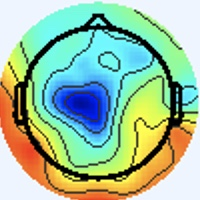

The data file committed next to this chart (first rows):
[238 245 255], [238 245 255], [238 245 255], [238 245 255], [238 245 255], [238 245 255], [238 245 255], [238 245 255], [238 245 255], [238 245 255], [238 245 255], [238 245 255], [238 245 255], [238 245 255], [238 245 255], [238 245 255], [238 245 255], [238 245 255], [238 245 255], [238 245 255], [238 245 255], [238 245 255], [238 245 255], [238 245 255]
[238 245 255], [238 245 255], [238 245 255], [238 245 255], [238 245 255], [238 245 255], [238 245 255], [238 245 255], [238 245 255], [238 245 255], [238 245 255], [238 245 255], [238 245 255], [238 245 255], [238 245 255], [238 245 255], [238 245 255], [238 245 255], [238 245 255], [238 245 255], [238 245 255], [238 245 255], [238 245 255], [238 245 255]
[238 245 255], [238 245 255], [238 245 255], [238 245 255], [238 245 255], [238 245 255], [238 245 255], [238 245 255], [238 245 255], [238 245 255], [238 245 255], [238 245 255], [238 245 255], [238 245 255], [238 245 255], [238 245 255], [238 245 255], [238 245 255], [238 245 255], [238 245 255], [238 245 255], [238 245 255], [238 245 255], [238 245 255]
[238 245 255], [238 245 255], [238 245 255], [238 245 255], [238 245 255], [238 245 255], [238 245 255], [238 245 255], [238 245 255], [238 245 255], [238 245 255], [238 245 255], [238 245 255], [238 245 255], [238 245 255], [238 245 255], [238 245 255], [238 245 255], [238 245 255], [238 245 255], [238 245 255], [238 245 255], [238 245 255], [238 245 255]
[238 245 255], [238 245 255], [238 245 255], [238 245 255], [238 245 255], [238 245 255], [238 245 255], [238 245 255], [238 245 255], [238 245 255], [238 245 255], [238 245 255], [238 245 255], [238 245 255], [238 245 255], [238 245 255], [238 245 255], [238 245 255], [238 245 255], [238 245 255], [238 245 255], [238 245 255], [238 245 255], [238 245 255]
[238 245 255], [238 245 255], [238 245 255], [238 245 255], [238 245 255], [238 245 255], [238 245 255], [238 245 255], [238 245 255], [238 245 255], [238 245 255], [238 245 255], [238 245 255], [238 245 255], [238 245 255], [238 245 255], [238 245 255], [238 245 255], [238 245 255], [238 245 255], [238 245 255], [238 245 255], [238 245 255], [238 245 255]
[238 245 255], [238 245 255], [238 245 255], [238 245 255], [238 245 255], [238 245 255], [238 245 255], [238 245 255], [238 245 255], [238 245 255], [238 245 255], [238 245 255], [238 245 255], [238 245 255], [238 245 255], [238 245 255], [238 245 255], [238 245 255], [238 245 255], [238 245 255], [238 245 255], [238 245 255], [238 245 255], [238 245 255]
[238 245 255], [238 245 255], [238 245 255], [238 245 255], [238 245 255], [238 245 255], [238 245 255], [238 245 255], [238 245 255], [238 245 255], [238 245 255], [238 245 255], [238 245 255], [238 245 255], [238 245 255], [238 245 255], [238 245 255], [238 245 255], [238 245 255], [238 245 255], [238 245 255], [238 245 255], [238 245 255], [238 245 255]
[238 245 255], [238 245 255], [238 245 255], [238 245 255], [238 245 255], [238 245 255], [238 245 255], [238 245 255], [238 245 255], [238 245 255], [238 245 255], [238 245 255], [238 245 255], [238 245 255], [238 245 255], [238 245 255], [238 245 255], [238 245 255], [238 245 255], [238 245 255], [238 245 255], [238 245 255], [238 245 255], [238 245 255]
[238 245 255], [238 245 255], [238 245 255], [238 245 255], [238 245 255], [238 245 255], [238 245 255], [238 245 255], [238 245 255], [238 245 255], [238 245 255], [238 245 255], [238 245 255], [238 245 255], [238 245 255], [238 245 255], [238 245 255], [238 245 255], [238 245 255], [238 245 255], [238 245 255], [238 245 255], [238 245 255], [238 245 255]
[238 245 255], [238 245 255], [238 245 255], [238 245 255], [238 245 255], [238 245 255], [238 245 255], [238 245 255], [238 245 255], [238 245 255], [238 245 255], [238 245 255], [238 245 255], [238 245 255], [238 245 255], [238 245 255], [238 245 255], [238 245 255], [238 245 255], [238 245 255], [238 245 255], [238 245 255], [238 245 255], [238 245 255]
[238 245 255], [238 245 255], [238 245 255], [238 245 255], [238 245 255], [238 245 255], [238 245 255], [238 245 255], [238 245 255], [238 245 255], [238 245 255], [238 245 255], [238 245 255], [238 245 255], [238 245 255], [238 245 255], [238 245 255], [238 245 255], [238 245 255], [238 245 255], [238 245 255], [238 245 255], [238 245 255], [238 245 255]
[238 245 255], [238 245 255], [238 245 255], [238 245 255], [238 245 255], [238 245 255], [238 245 255], [238 245 255], [238 245 255], [238 245 255], [238 245 255], [238 245 255], [238 245 255], [238 245 255], [238 245 255], [238 245 255], [238 245 255], [238 245 255], [238 245 255], [238 245 255], [238 245 255], [238 245 255], [238 245 255], [238 245 255]
[238 245 255], [238 245 255], [238 245 255], [238 245 255], [238 245 255], [238 245 255], [238 245 255], [238 245 255], [238 245 255], [238 245 255], [238 245 255], [238 245 255], [238 245 255], [238 245 255], [238 245 255], [238 245 255], [238 245 255], [238 245 255], [238 245 255], [238 245 255], [238 245 255], [238 245 255], [238 245 255], [238 245 255]
[238 245 255], [238 245 255], [238 245 255], [238 245 255], [238 245 255], [238 245 255], [238 245 255], [238 245 255], [238 245 255], [238 245 255], [238 245 255], [238 245 255], [238 245 255], [238 245 255], [238 245 255], [238 245 255], [238 245 255], [238 245 255], [238 245 255], [238 245 255], [238 245 255], [238 245 255], [238 245 255], [238 245 255]
[238 245 255], [238 245 255], [238 245 255], [238 245 255], [238 245 255], [238 245 255], [238 245 255], [238 245 255], [238 245 255], [238 245 255], [238 245 255], [238 245 255], [238 245 255], [238 245 255], [238 245 255], [238 245 255], [238 245 255], [238 245 255], [238 245 255], [237 246 255], [237 246 255], [238 245 255], [238 245 255], [238 245 255]
[238 245 255], [238 245 255], [238 245 255], [238 245 255], [238 245 255], [238 245 255], [238 245 255], [238 245 255], [238 245 255], [238 245 255], [238 245 255], [238 245 255], [238 245 255], [238 245 255], [238 245 255], [238 245 255], [240 244 253], [238 245 253], [237 246 255], [236 246 255], [236 246 255], [237 245 255], [240 244 255], [240 244 255]
[238 245 255], [238 245 255], [238 245 255], [238 245 255], [238 245 255], [238 245 255], [238 245 255], [238 245 255], [238 245 255], [238 245 255], [238 245 255], [238 245 255], [238 245 255], [238 245 255], [238 245 255], [238 245 255], [238 245 253], [238 245 253], [237 246 255], [237 246 255], [237 245 255], [237 245 255], [240 244 255], [240 244 255]
[238 245 255], [238 245 255], [238 245 255], [238 245 255], [238 245 255], [238 245 255], [238 245 255], [238 245 255], [238 245 255], [238 245 255], [238 245 255], [238 245 255], [238 245 255], [238 245 255], [238 245 255], [237 246 255], [237 246 255], [237 246 255], [240 244 255], [240 244 255], [240 244 255], [238 244 255], [238 245 255], [240 244 255]
[238 245 255], [238 245 255], [238 245 255], [238 245 255], [238 245 255], [238 245 255], [238 245 255], [238 245 255], [238 245 255], [238 245 255], [238 245 255], [238 245 255], [238 245 255], [238 245 255], [238 245 255], [237 246 255], [236 246 255], [237 246 255], [240 244 255], [241 243 255], [241 243 255], [240 244 255], [240 244 255], [238 245 255]
[238 245 255], [238 245 255], [238 245 255], [238 245 255], [238 245 255], [238 245 255], [238 245 255], [238 245 255], [238 245 255], [238 245 255], [238 245 255], [238 245 255], [238 245 255], [238 245 255], [238 245 255], [237 246 255], [236 246 255], [237 245 255], [240 244 255], [241 243 255], [243 243 255], [243 243 255], [241 243 255], [240 244 253]
[238 245 255], [238 245 255], [238 245 255], [238 245 255], [238 245 255], [238 245 255], [238 245 255], [238 245 255], [238 245 255], [238 245 255], [238 245 255], [238 245 255], [238 245 255], [238 245 255], [238 245 255], [238 245 255], [237 245 255], [237 245 255], [238 244 255], [240 244 255], [243 243 255], [243 243 255], [240 244 253], [238 245 253]
[238 245 255], [238 245 255], [238 245 255], [238 245 255], [238 245 255], [238 245 255], [238 245 255], [238 245 255], [238 245 255], [238 245 255], [238 245 255], [238 245 255], [238 245 255], [238 245 255], [238 245 255], [238 245 255], [240 244 255], [240 244 255], [238 245 255], [240 244 255], [241 243 255], [240 244 253], [236 247 253], [233 248 253]
[238 245 255], [238 245 255], [238 245 255], [238 245 255], [238 245 255], [238 245 255], [238 245 255], [238 245 255], [238 245 255], [238 245 255], [238 245 255], [238 245 255], [238 245 255], [238 245 255], [238 245 255], [238 245 255], [240 244 255], [240 244 255], [240 244 255], [238 245 255], [240 244 253], [238 245 253], [233 248 253], [233 248 253]
[238 245 255], [238 245 255], [238 245 255], [238 245 255], [238 245 255], [238 245 255], [238 245 255], [238 245 255], [238 245 255], [238 245 255], [238 245 255], [238 245 255], [238 245 255], [238 245 255], [238 245 255], [238 245 255], [238 245 255], [240 244 255], [240 244 255], [238 245 253], [238 245 253], [237 246 253], [234 247 255], [234 247 255]
[238 245 255], [238 245 255], [238 245 255], [238 245 255], [238 245 255], [238 245 255], [238 245 255], [238 245 255], [238 245 255], [238 245 255], [238 245 255], [238 245 255], [238 245 255], [238 245 255], [238 245 255], [238 245 255], [238 245 255], [238 245 255], [240 244 253], [238 245 253], [237 246 253], [237 246 253], [237 246 255], [237 246 255]
[238 245 255], [238 245 255], [238 245 255], [238 245 255], [238 245 255], [238 245 255], [238 245 255], [238 245 255], [238 245 255], [238 245 255], [238 245 255], [238 245 255], [238 245 255], [238 245 255], [238 245 255], [238 245 255], [237 246 255], [237 246 255], [238 245 253], [238 245 253], [237 246 253], [237 246 253], [241 243 255], [241 243 255]
[238 245 255], [238 245 255], [238 245 255], [238 245 255], [238 245 255], [238 245 255], [238 245 255], [238 245 255], [238 245 255], [238 245 255], [238 245 255], [238 245 255], [238 245 255], [238 245 255], [238 245 255], [238 245 255], [237 246 255], [237 246 255], [240 244 253], [238 245 253], [237 246 253], [237 246 253], [241 243 255], [241 243 255]
[238 245 255], [238 245 255], [238 245 255], [238 245 255], [238 245 255], [238 245 255], [238 245 255], [238 245 255], [238 245 255], [238 245 255], [238 245 255], [238 245 255], [238 245 255], [238 245 255], [238 245 255], [238 245 255], [238 245 255], [238 245 255], [240 244 255], [240 244 255], [238 245 253], [237 246 253], [237 246 255], [237 246 255]
[238 245 255], [238 245 255], [238 245 255], [238 245 255], [238 245 255], [238 245 255], [238 245 255], [238 245 255], [238 245 255], [238 245 255], [238 245 255], [238 245 255], [238 245 255], [238 245 255], [238 245 255], [238 245 255], [238 245 255], [238 245 255], [240 244 255], [240 244 255], [238 245 253], [237 246 253], [236 246 255], [236 246 255]
[238 245 255], [238 245 255], [238 245 255], [238 245 255], [238 245 255], [238 245 255], [238 245 255], [238 245 255], [238 245 255], [238 245 255], [238 245 255], [238 245 255], [238 245 255], [238 245 255], [238 245 255], [238 245 255], [238 244 255], [238 244 255], [240 244 255], [240 244 255], [241 243 255], [240 244 255], [237 246 255], [237 246 255]
[238 245 255], [238 245 255], [238 245 255], [238 245 255], [238 245 255], [238 245 255], [238 245 255], [238 245 255], [238 245 255], [238 245 255], [238 245 255], [238 245 255], [238 245 255], [238 245 255], [238 245 255], [238 245 255], [240 244 255], [238 245 255], [238 245 255], [238 245 255], [240 244 255], [240 244 255], [238 245 255], [237 246 253]
[238 245 253], [238 245 253], [238 245 255], [238 245 255], [238 244 255], [238 244 255], [238 244 255], [238 244 255], [238 245 255], [238 245 255], [238 245 253], [238 245 253], [238 245 253], [238 245 253], [238 245 255], [240 244 253], [241 244 253], [240 245 251], [232 245 253], [234 249 255], [238 246 255], [239 243 255], [241 245 255], [236 245 250]
[238 245 253], [238 245 253], [238 245 255], [238 245 255], [238 244 255], [238 244 255], [238 244 255], [238 244 255], [238 245 255], [238 245 255], [238 245 253], [238 245 253], [238 245 253], [238 245 253], [238 245 255], [240 244 255], [241 244 253], [241 245 254], [235 245 254], [233 246 254], [236 245 254], [237 244 254], [240 247 255], [235 251 250]
[238 245 255], [238 245 255], [238 245 255], [238 245 255], [238 244 255], [238 244 255], [238 245 255], [238 245 255], [238 245 255], [238 245 255], [238 245 253], [238 245 253], [238 245 255], [238 245 255], [238 245 255], [238 244 255], [237 243 255], [241 244 255], [241 243 255], [239 243 252], [238 246 249], [237 247 248], [237 248 252], [223 253 241]
[238 245 255], [238 245 255], [238 245 255], [238 245 255], [238 244 255], [238 244 255], [238 245 255], [238 245 255], [238 245 255], [238 245 255], [238 245 253], [238 245 253], [238 245 255], [238 245 255], [238 245 255], [238 244 255], [236 244 255], [239 245 255], [241 243 255], [241 244 253], [242 247 251], [233 248 245], [216 244 232], [194 245 214]
[238 245 255], [238 245 255], [238 245 255], [238 245 255], [238 245 255], [238 245 255], [238 245 255], [238 245 255], [238 245 255], [238 245 255], [238 245 255], [238 245 255], [238 244 255], [238 244 255], [238 244 255], [238 244 255], [237 245 255], [236 246 255], [236 245 252], [238 245 253], [243 247 255], [227 247 246], [188 242 206], [157 238 179]
[238 245 255], [238 245 255], [238 245 255], [238 245 255], [238 245 255], [238 245 255], [238 245 255], [238 245 255], [238 245 255], [238 245 255], [238 245 255], [238 245 255], [238 244 255], [238 244 255], [238 244 255], [238 244 255], [238 247 255], [236 247 253], [235 246 250], [236 247 251], [243 249 255], [225 250 244], [177 247 195], [146 243 166]
[238 244 255], [238 244 255], [238 245 255], [238 245 255], [238 245 253], [238 245 253], [238 245 253], [238 245 253], [238 245 255], [238 245 255], [238 244 255], [238 244 255], [238 244 255], [238 244 255], [238 244 255], [238 244 255], [239 246 255], [238 245 253], [237 247 249], [237 249 249], [238 252 253], [218 253 233], [177 248 190], [153 248 166]
[238 244 255], [238 244 255], [238 245 255], [238 245 255], [238 245 253], [238 245 253], [238 245 253], [238 245 253], [238 245 255], [238 245 255], [238 244 255], [238 244 255], [238 244 255], [238 244 255], [238 244 255], [238 245 255], [240 244 255], [238 245 253], [239 247 249], [233 250 242], [225 254 234], [202 252 214], [166 246 177], [149 247 160]
[238 244 255], [238 244 255], [238 245 255], [238 245 255], [238 245 253], [238 245 253], [238 245 253], [238 245 253], [237 244 254], [237 244 254], [237 243 255], [238 244 255], [238 244 255], [238 244 255], [238 245 255], [238 245 255], [241 245 255], [239 246 252], [239 247 249], [230 253 237], [195 244 199], [169 240 172], [155 247 164], [147 250 159]
[238 244 255], [238 244 255], [238 245 255], [238 245 255], [238 245 253], [238 245 253], [238 245 253], [238 245 253], [240 247 255], [239 246 255], [239 245 255], [238 244 255], [237 243 255], [237 244 254], [238 245 255], [238 245 253], [238 246 249], [238 250 246], [231 250 231], [203 237 202], [141 191 138], [106 176 106], [125 214 130], [151 250 159]
[238 244 255], [238 244 255], [238 245 255], [238 245 255], [238 245 253], [238 245 253], [238 245 253], [238 245 253], [238 245 255], [238 244 255], [239 245 255], [238 244 255], [238 245 255], [238 245 253], [238 245 251], [238 248 249], [238 251 244], [229 253 227], [209 250 194], [177 223 161], [ 82 117  75], [37 80 35], [103 176 103], [160 250 162]
[238 244 255], [238 244 255], [238 245 255], [238 245 255], [238 245 253], [238 245 253], [238 245 253], [238 245 255], [236 242 254], [237 243 255], [239 245 255], [239 246 255], [238 245 253], [238 245 251], [238 246 249], [235 248 239], [224 248 222], [207 246 193], [189 247 163], [170 223 143], [ 74 101  66], [26 57 25], [101 166 100], [161 246 161]
[238 244 255], [238 244 255], [238 245 255], [238 245 255], [238 245 253], [238 245 253], [238 245 255], [238 245 255], [237 243 255], [239 245 255], [239 245 255], [238 245 255], [238 245 251], [238 246 249], [238 247 246], [231 250 230], [202 243 185], [183 241 156], [184 250 150], [168 226 139], [ 79 109  71], [38 69 38], [105 166 106], [164 245 166]
[238 244 255], [238 244 255], [238 245 255], [238 245 255], [238 245 253], [238 245 253], [238 245 255], [238 245 255], [238 244 255], [239 245 255], [238 244 255], [237 244 254], [238 245 251], [240 248 250], [240 249 246], [231 254 226], [194 246 171], [172 241 135], [175 245 131], [169 228 134], [ 75 107  60], [29 63 28], [109 170 111], [164 245 169]
[238 244 255], [238 244 255], [238 245 255], [238 245 255], [238 245 253], [238 245 253], [238 245 255], [238 245 255], [237 243 255], [238 244 255], [237 243 255], [237 244 254], [238 246 249], [240 249 248], [238 247 242], [227 252 220], [195 250 167], [176 248 136], [178 247 128], [173 231 129], [ 79 115  54], [32 68 24], [110 171 111], [165 243 168]
[238 245 255], [238 245 255], [238 244 255], [238 245 255], [238 245 255], [238 245 253], [238 245 255], [238 245 255], [238 244 255], [239 245 255], [239 245 255], [238 245 251], [239 248 247], [237 249 235], [228 247 219], [215 248 191], [189 249 151], [175 246 126], [179 249 124], [176 239 125], [125 172  92], [ 86 130  69], [ 96 147  91], [113 177 116]
[237 246 253], [237 246 255], [238 244 255], [238 244 255], [240 244 255], [240 244 253], [238 245 255], [238 245 255], [240 244 253], [239 243 252], [238 247 254], [236 246 247], [239 250 236], [233 254 215], [211 248 171], [193 244 141], [182 246 126], [180 251 123], [180 249 120], [178 246 123], [179 249 137], [161 219 134], [ 82 115  72], [40 74 37]
[237 246 253], [237 246 255], [238 244 255], [240 243 255], [240 244 255], [240 244 255], [238 244 255], [238 245 255], [240 244 253], [239 244 250], [239 248 255], [236 247 239], [231 247 208], [222 250 176], [202 249 137], [188 248 116], [186 253 121], [177 249 115], [179 248 119], [179 251 125], [174 252 130], [176 240 146], [ 83 107  71], [37 57 30]
[236 246 255], [237 246 255], [241 243 255], [241 243 255], [238 244 255], [237 245 255], [237 245 255], [238 244 255], [241 245 255], [239 243 254], [240 247 255], [234 248 225], [219 246 169], [207 246 131], [197 247 112], [189 251 108], [180 251 111], [179 252 118], [182 253 123], [178 250 125], [176 249 134], [170 228 143], [ 87 109  73], [41 61 33]
[236 246 255], [238 245 253], [243 243 251], [243 243 253], [237 245 255], [236 246 255], [237 245 255], [238 244 255], [240 243 255], [239 243 254], [242 247 250], [235 251 215], [217 249 148], [203 247 108], [198 248 101], [194 252 105], [182 251 109], [181 253 117], [179 250 120], [176 248 123], [181 254 139], [165 223 136], [ 78 106  65], [34 61 26]
[236 247 253], [238 245 251], [243 244 249], [243 244 249], [237 246 253], [234 247 255], [237 246 255], [238 244 255], [237 243 255], [240 245 251], [241 248 240], [236 253 208], [220 253 146], [206 251 109], [200 250 101], [195 250 104], [191 252 113], [184 250 116], [179 249 117], [179 251 125], [178 254 132], [166 232 135], [ 68 111  57], [25 66 22]
[237 245 255], [238 245 253], [243 244 249], [241 244 249], [236 247 251], [234 247 253], [237 246 255], [238 245 255], [238 244 255], [237 246 241], [232 246 210], [225 247 172], [216 250 129], [206 250 103], [202 251 100], [195 249 101], [191 248 109], [187 249 114], [185 252 120], [179 252 121], [173 249 123], [167 238 132], [117 173 102], [ 86 135  80]
[238 243 255], [238 244 255], [240 244 253], [238 245 251], [236 247 253], [236 247 253], [238 245 253], [240 244 253], [239 246 254], [236 250 227], [223 246 164], [213 242 123], [212 247 105], [209 249  98], [205 251 100], [197 250 100], [192 246 106], [188 249 110], [181 252 112], [177 251 114], [177 254 122], [174 249 131], [177 244 151], [161 217 146]
[240 243 255], [240 243 255], [238 245 255], [237 246 253], [236 247 253], [237 246 253], [240 244 253], [240 245 249], [240 246 246], [238 252 216], [222 249 142], [212 246 100], [216 249  96], [216 253  96], [208 253 100], [197 250  98], [194 249 104], [189 251 108], [184 253 110], [181 254 113], [176 249 116], [173 247 124], [175 248 141], [174 236 153]
[244 246 255], [239 243 255], [236 245 252], [235 246 250], [236 245 252], [237 246 253], [241 245 254], [241 245 246], [241 247 237], [238 252 203], [224 250 140], [219 251 105], [220 251  96], [215 251  93], [208 252  97], [201 252  99], [194 253 103], [188 250 103], [188 253 109], [186 255 113], [180 250 118], [179 251 126], [173 248 130], [165 231 134]
[241 243 255], [239 243 254], [237 246 253], [238 247 252], [238 247 255], [239 246 255], [240 245 251], [243 246 235], [240 247 205], [239 252 172], [225 251 126], [216 249  98], [219 250  94], [218 252  93], [210 251  95], [204 253  99], [197 253 102], [191 251 103], [190 252 107], [190 253 113], [182 249 117], [179 251 123], [172 251 126], [167 238 132]
[240 244 255], [238 245 255], [238 245 255], [239 246 255], [239 245 255], [237 244 254], [239 244 247], [242 249 216], [238 248 152], [232 248 115], [225 251 102], [221 253  94], [223 253  93], [222 254  93], [215 252  95], [208 251  99], [200 253 103], [195 250 104], [195 249 109], [192 250 112], [185 251 115], [179 252 119], [173 252 125], [170 247 133]
[238 244 255], [239 246 255], [239 243 254], [240 244 255], [239 245 255], [237 244 250], [241 246 242], [246 252 206], [244 253 136], [238 253  98], [228 252  96], [220 250  90], [223 254  91], [221 253  90], [217 251  94], [211 250  97], [203 252 101], [197 251 105], [197 248 107], [195 249 111], [188 252 114], [179 251 117], [174 251 123], [172 252 131]
[236 244 255], [239 245 255], [238 242 251], [239 244 250], [239 246 254], [240 245 248], [245 249 234], [247 249 199], [246 250 140], [240 249 108], [232 250 104], [222 247  93], [225 253  91], [221 252  88], [217 249  86], [214 251  93], [204 250 100], [199 251 106], [198 250 105], [196 251 108], [189 252 112], [182 250 115], [175 248 117], [174 250 124]
... 139 more rows
